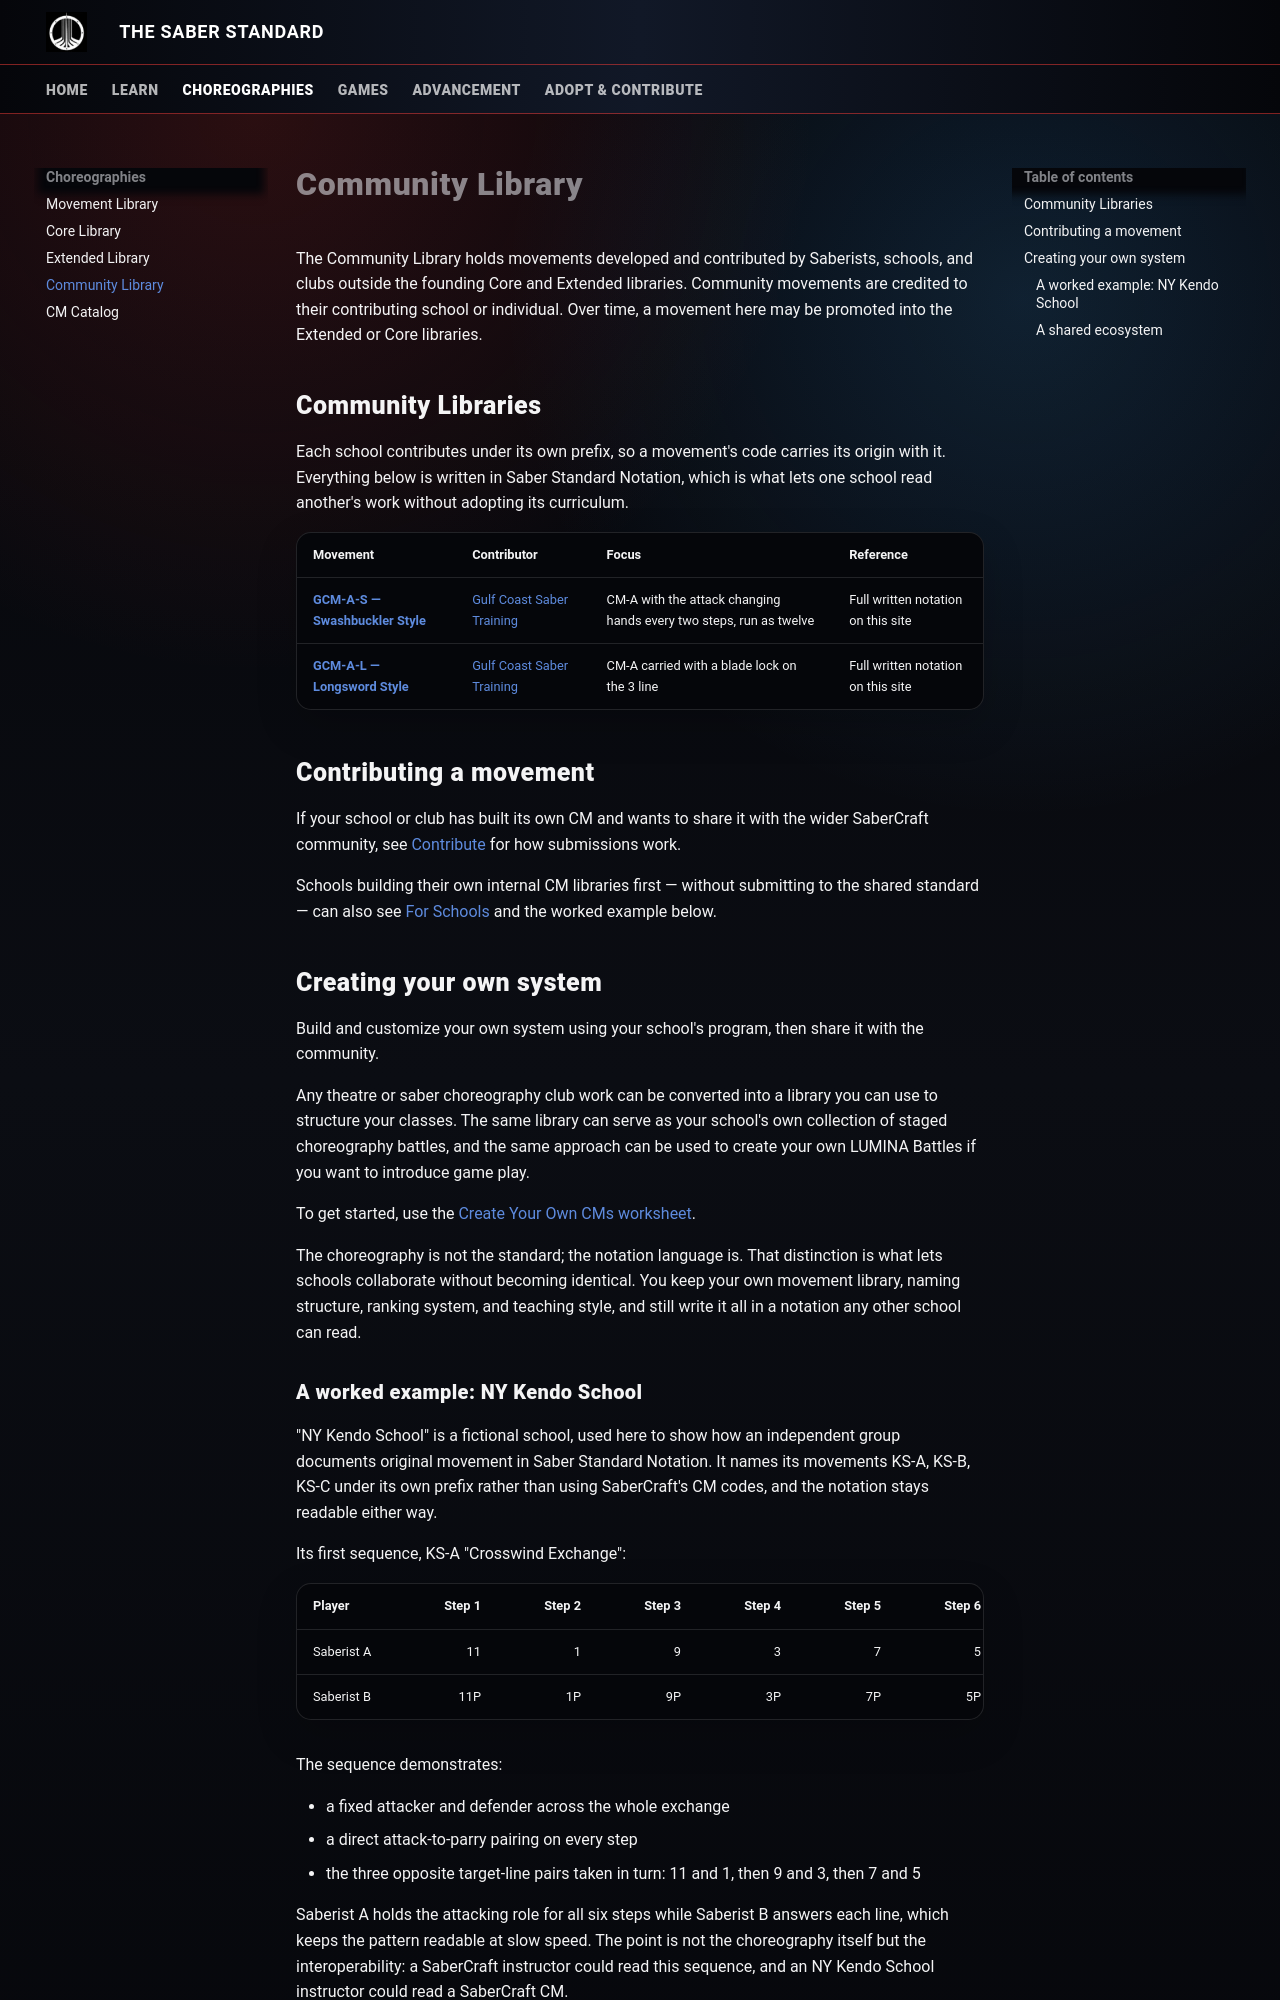

repository: SaberCraftOrg/saber-standard · page: core/community-library/index.html · generator: mkdocs

# Community Library

The Community Library holds movements developed and contributed by Saberists, schools, and clubs outside the founding Core and Extended libraries. Community movements are credited to their contributing school or individual. Over time, a movement here may be promoted into the Extended or Core libraries.

## Community Libraries

Each school contributes under its own prefix, so a movement's code carries its origin with it. Everything below is written in Saber Standard Notation, which is what lets one school read another's work without adopting its curriculum.

| Movement | Contributor | Focus | Reference |
|---|---|---|---|
| **[GCM-A-S — Swashbuckler Style](community/gulf-coast-saber-training.md#gcm-a-s-swashbuckler-style)** | [Gulf Coast Saber Training](https://www.facebook.com/gulfcoastlightsabertraining/) | CM-A with the attack changing hands every two steps, run as twelve | Full written notation on this site |
| **[GCM-A-L — Longsword Style](community/gulf-coast-saber-training.md#gcm-a-l-longsword-style)** | [Gulf Coast Saber Training](https://www.facebook.com/gulfcoastlightsabertraining/) | CM-A carried with a blade lock on the 3 line | Full written notation on this site |

## Contributing a movement

If your school or club has built its own CM and wants to share it with the wider SaberCraft community, see [Contribute](../contributing-and-submissions.md) for how submissions work.

Schools building their own internal CM libraries first — without submitting to the shared standard — can also see [For Schools](../for-schools.md) and the worked example below.

## Creating your own system

Build and customize your own system using your school's program, then share it with the community.

Any theatre or saber choreography club work can be converted into a library you can use to structure your classes. The same library can serve as your school's own collection of staged choreography battles, and the same approach can be used to create your own LUMINA Battles if you want to introduce game play.

To get started, use the [Create Your Own CMs worksheet](http://bit.ly/CREATECMS).

The choreography is not the standard; the notation language is. That distinction is what lets schools collaborate without becoming identical. You keep your own movement library, naming structure, ranking system, and teaching style, and still write it all in a notation any other school can read.
